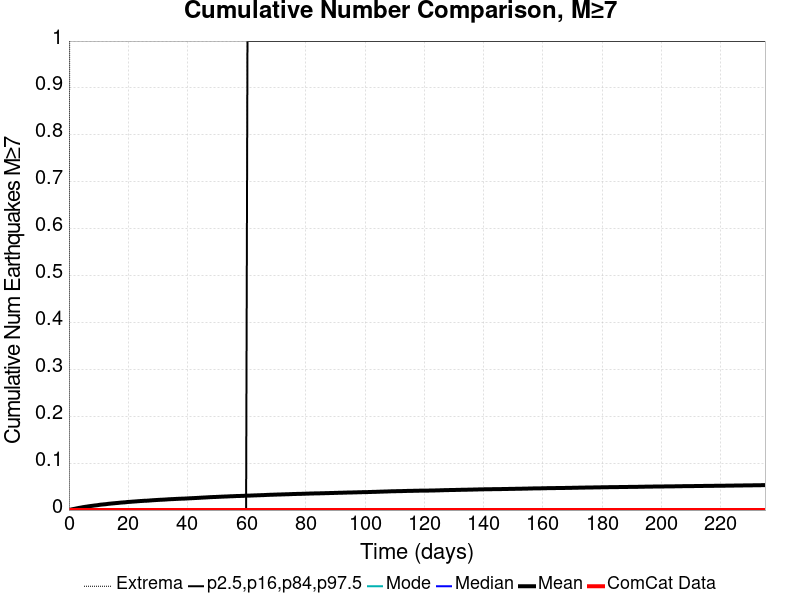

Data behind this chart, as committed beside it:
Time (days), ComCat Data, Simulation Mean, Simulation Median, Simulation Mode, Simulation Minimum, Simulation Maximum, 2.5 %-ile, 16 %-ile, 84 %-ile, 97.5 %-ile
0.0, 0.0, 0.0, 0.0, 0.0, 0.0, 0.0, 0.0, 0.0, 0.0, 0.0
0.4708, 0.0, 7.4E-4, 0.0, 0.0, 0.0, 2.0, 0.0, 0.0, 0.0, 0.0
0.9417, 0.0, 0.00143, 0.0, 0.0, 0.0, 3.0, 0.0, 0.0, 0.0, 0.0
1.413, 0.0, 0.00205, 0.0, 0.0, 0.0, 4.0, 0.0, 0.0, 0.0, 0.0
1.883, 0.0, 0.00262, 0.0, 0.0, 0.0, 4.0, 0.0, 0.0, 0.0, 0.0
2.354, 0.0, 0.00325, 0.0, 0.0, 0.0, 4.0, 0.0, 0.0, 0.0, 0.0
2.825, 0.0, 0.00392, 0.0, 0.0, 0.0, 4.0, 0.0, 0.0, 0.0, 0.0
3.296, 0.0, 0.00447, 0.0, 0.0, 0.0, 4.0, 0.0, 0.0, 0.0, 0.0
3.767, 0.0, 0.005, 0.0, 0.0, 0.0, 4.0, 0.0, 0.0, 0.0, 0.0
4.238, 0.0, 0.00549, 0.0, 0.0, 0.0, 4.0, 0.0, 0.0, 0.0, 0.0
4.708, 0.0, 0.00612, 0.0, 0.0, 0.0, 4.0, 0.0, 0.0, 0.0, 0.0
5.179, 0.0, 0.00658, 0.0, 0.0, 0.0, 4.0, 0.0, 0.0, 0.0, 0.0
5.65, 0.0, 0.00704, 0.0, 0.0, 0.0, 4.0, 0.0, 0.0, 0.0, 0.0
6.121, 0.0, 0.0074, 0.0, 0.0, 0.0, 4.0, 0.0, 0.0, 0.0, 0.0
6.592, 0.0, 0.00793, 0.0, 0.0, 0.0, 5.0, 0.0, 0.0, 0.0, 0.0
7.063, 0.0, 0.00836, 0.0, 0.0, 0.0, 5.0, 0.0, 0.0, 0.0, 0.0
7.534, 0.0, 0.00877, 0.0, 0.0, 0.0, 5.0, 0.0, 0.0, 0.0, 0.0
8.004, 0.0, 0.00915, 0.0, 0.0, 0.0, 6.0, 0.0, 0.0, 0.0, 0.0
8.475, 0.0, 0.00958, 0.0, 0.0, 0.0, 6.0, 0.0, 0.0, 0.0, 0.0
8.946, 0.0, 0.00989, 0.0, 0.0, 0.0, 6.0, 0.0, 0.0, 0.0, 0.0
9.417, 0.0, 0.01022, 0.0, 0.0, 0.0, 6.0, 0.0, 0.0, 0.0, 0.0
9.888, 0.0, 0.01067, 0.0, 0.0, 0.0, 6.0, 0.0, 0.0, 0.0, 0.0
10.36, 0.0, 0.01117, 0.0, 0.0, 0.0, 6.0, 0.0, 0.0, 0.0, 0.0
10.83, 0.0, 0.01161, 0.0, 0.0, 0.0, 7.0, 0.0, 0.0, 0.0, 0.0
11.3, 0.0, 0.01184, 0.0, 0.0, 0.0, 7.0, 0.0, 0.0, 0.0, 0.0
11.77, 0.0, 0.01213, 0.0, 0.0, 0.0, 7.0, 0.0, 0.0, 0.0, 0.0
12.24, 0.0, 0.01239, 0.0, 0.0, 0.0, 7.0, 0.0, 0.0, 0.0, 0.0
12.71, 0.0, 0.01275, 0.0, 0.0, 0.0, 7.0, 0.0, 0.0, 0.0, 0.0
13.18, 0.0, 0.0132, 0.0, 0.0, 0.0, 7.0, 0.0, 0.0, 0.0, 0.0
13.65, 0.0, 0.01355, 0.0, 0.0, 0.0, 7.0, 0.0, 0.0, 0.0, 0.0
14.13, 0.0, 0.01383, 0.0, 0.0, 0.0, 7.0, 0.0, 0.0, 0.0, 0.0
14.6, 0.0, 0.01407, 0.0, 0.0, 0.0, 7.0, 0.0, 0.0, 0.0, 0.0
15.07, 0.0, 0.0144, 0.0, 0.0, 0.0, 7.0, 0.0, 0.0, 0.0, 0.0
15.54, 0.0, 0.01466, 0.0, 0.0, 0.0, 7.0, 0.0, 0.0, 0.0, 0.0
16.01, 0.0, 0.01494, 0.0, 0.0, 0.0, 7.0, 0.0, 0.0, 0.0, 0.0
16.48, 0.0, 0.01521, 0.0, 0.0, 0.0, 7.0, 0.0, 0.0, 0.0, 0.0
16.95, 0.0, 0.01553, 0.0, 0.0, 0.0, 7.0, 0.0, 0.0, 0.0, 0.0
17.42, 0.0, 0.01586, 0.0, 0.0, 0.0, 7.0, 0.0, 0.0, 0.0, 0.0
17.89, 0.0, 0.01609, 0.0, 0.0, 0.0, 7.0, 0.0, 0.0, 0.0, 0.0
18.36, 0.0, 0.01631, 0.0, 0.0, 0.0, 7.0, 0.0, 0.0, 0.0, 0.0
18.83, 0.0, 0.01649, 0.0, 0.0, 0.0, 7.0, 0.0, 0.0, 0.0, 0.0
19.3, 0.0, 0.01679, 0.0, 0.0, 0.0, 7.0, 0.0, 0.0, 0.0, 0.0
19.78, 0.0, 0.01719, 0.0, 0.0, 0.0, 7.0, 0.0, 0.0, 0.0, 0.0
20.25, 0.0, 0.01739, 0.0, 0.0, 0.0, 7.0, 0.0, 0.0, 0.0, 0.0
20.72, 0.0, 0.01757, 0.0, 0.0, 0.0, 7.0, 0.0, 0.0, 0.0, 0.0
21.19, 0.0, 0.01784, 0.0, 0.0, 0.0, 7.0, 0.0, 0.0, 0.0, 0.0
21.66, 0.0, 0.01807, 0.0, 0.0, 0.0, 7.0, 0.0, 0.0, 0.0, 0.0
22.13, 0.0, 0.01825, 0.0, 0.0, 0.0, 7.0, 0.0, 0.0, 0.0, 0.0
22.6, 0.0, 0.01848, 0.0, 0.0, 0.0, 7.0, 0.0, 0.0, 0.0, 0.0
23.07, 0.0, 0.01873, 0.0, 0.0, 0.0, 7.0, 0.0, 0.0, 0.0, 0.0
23.54, 0.0, 0.01897, 0.0, 0.0, 0.0, 7.0, 0.0, 0.0, 0.0, 0.0
24.01, 0.0, 0.01919, 0.0, 0.0, 0.0, 7.0, 0.0, 0.0, 0.0, 0.0
24.48, 0.0, 0.01937, 0.0, 0.0, 0.0, 7.0, 0.0, 0.0, 0.0, 0.0
24.95, 0.0, 0.01955, 0.0, 0.0, 0.0, 7.0, 0.0, 0.0, 0.0, 0.0
25.43, 0.0, 0.01979, 0.0, 0.0, 0.0, 7.0, 0.0, 0.0, 0.0, 0.0
25.9, 0.0, 0.01991, 0.0, 0.0, 0.0, 7.0, 0.0, 0.0, 0.0, 0.0
26.37, 0.0, 0.01999, 0.0, 0.0, 0.0, 7.0, 0.0, 0.0, 0.0, 0.0
26.84, 0.0, 0.02018, 0.0, 0.0, 0.0, 7.0, 0.0, 0.0, 0.0, 0.0
27.31, 0.0, 0.02045, 0.0, 0.0, 0.0, 7.0, 0.0, 0.0, 0.0, 0.0
27.78, 0.0, 0.0207, 0.0, 0.0, 0.0, 7.0, 0.0, 0.0, 0.0, 0.0
... 440 more rows
